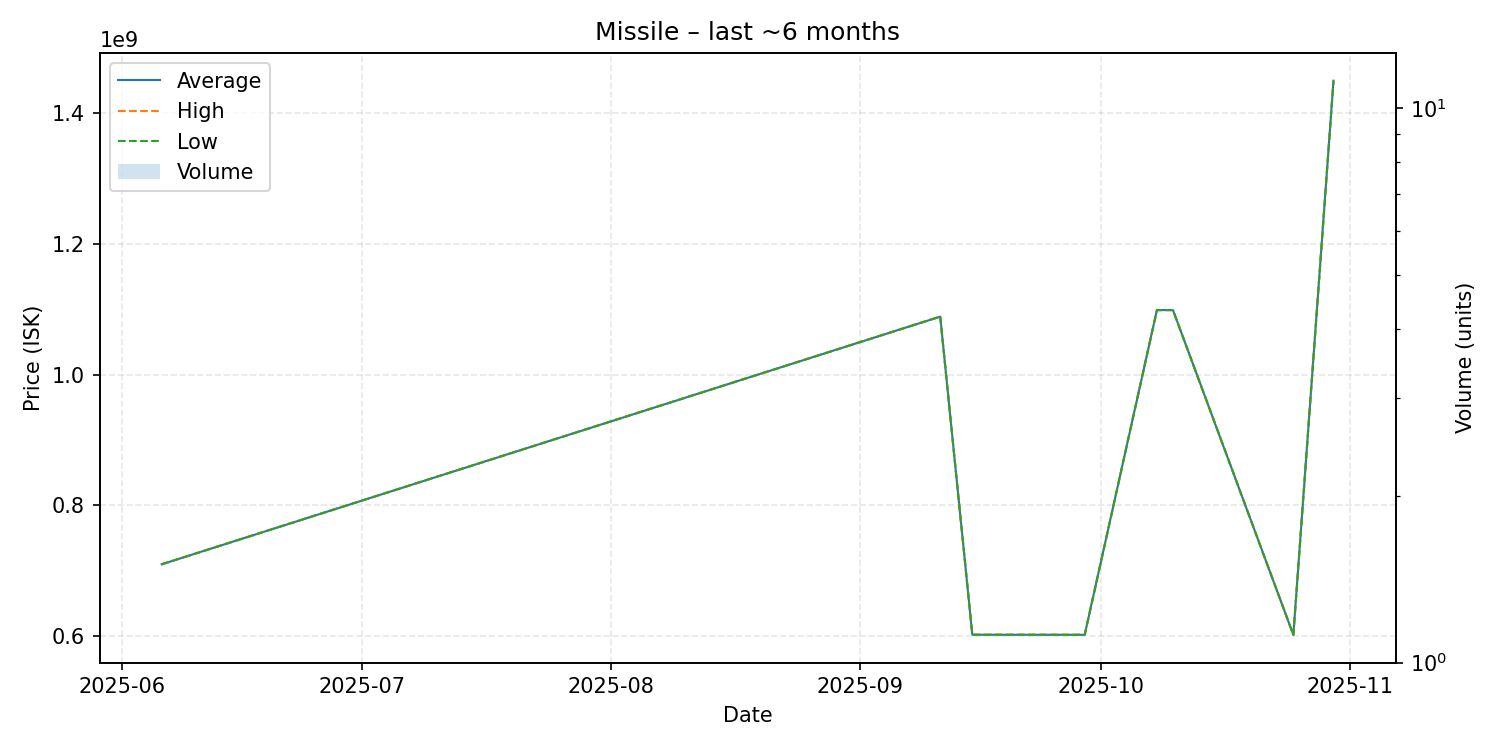

The file beside this chart, header and first rows:
date, average, highest, lowest, order_count, volume
2025-06-06, 710000000, 710000000, 710000000, 1, 1
2025-09-11, 1089000000, 1089000000, 1089000000, 1, 1
2025-09-15, 602200000, 602200000, 602200000, 1, 1
2025-09-29, 602100000, 602100000, 602100000, 1, 1
2025-10-08, 1099000000, 1099000000, 1099000000, 1, 1
2025-10-10, 1099000000, 1099000000, 1099000000, 1, 1
2025-10-25, 602000000, 602000000, 602000000, 1, 1
2025-10-30, 1450000000, 1450000000, 1450000000, 1, 1
